Dataset: bin (GitHub, ryanhaynes01/Individual-Project). Classes: Dr Pepper, Monster original.

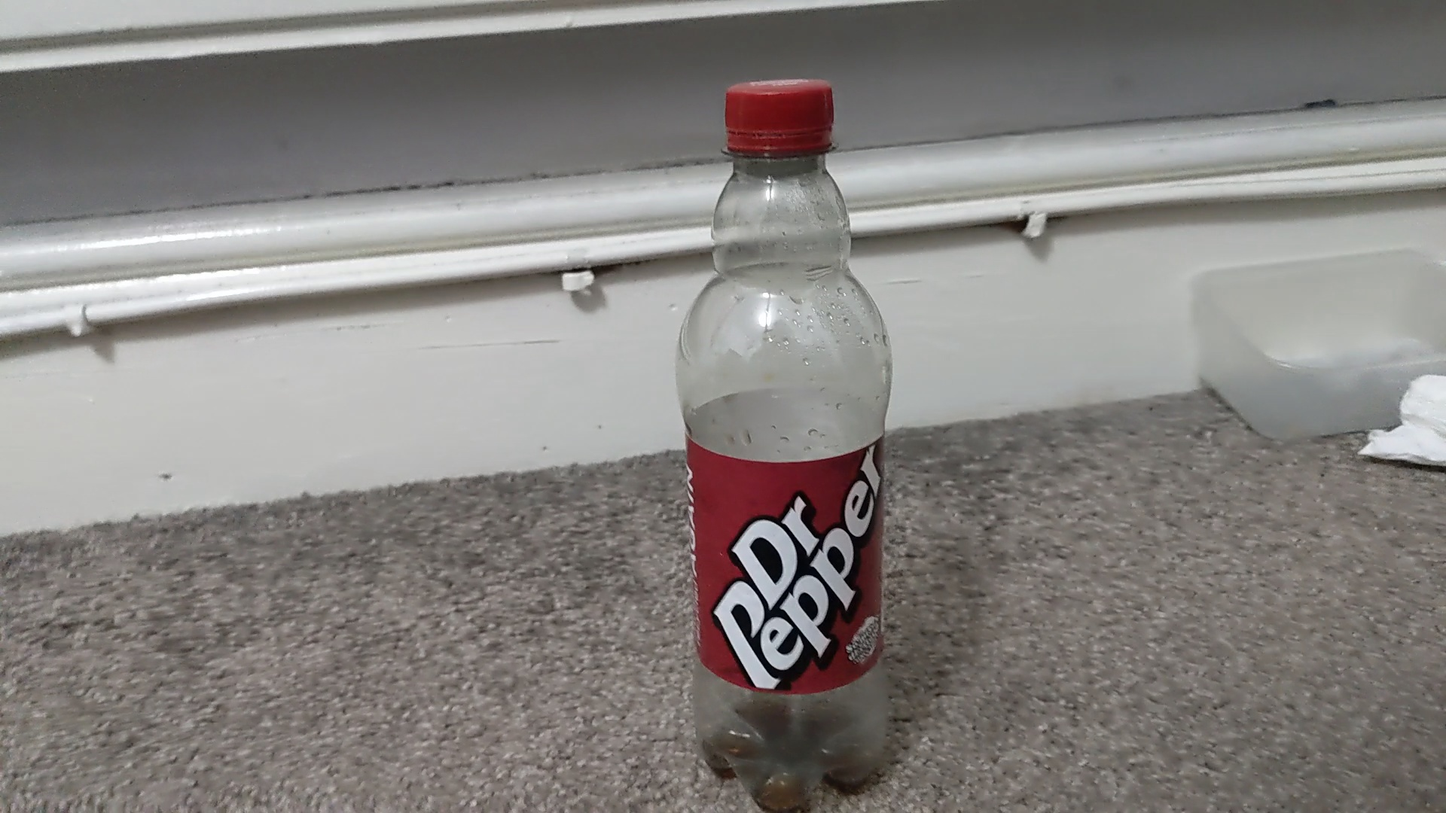
Label: Dr Pepper

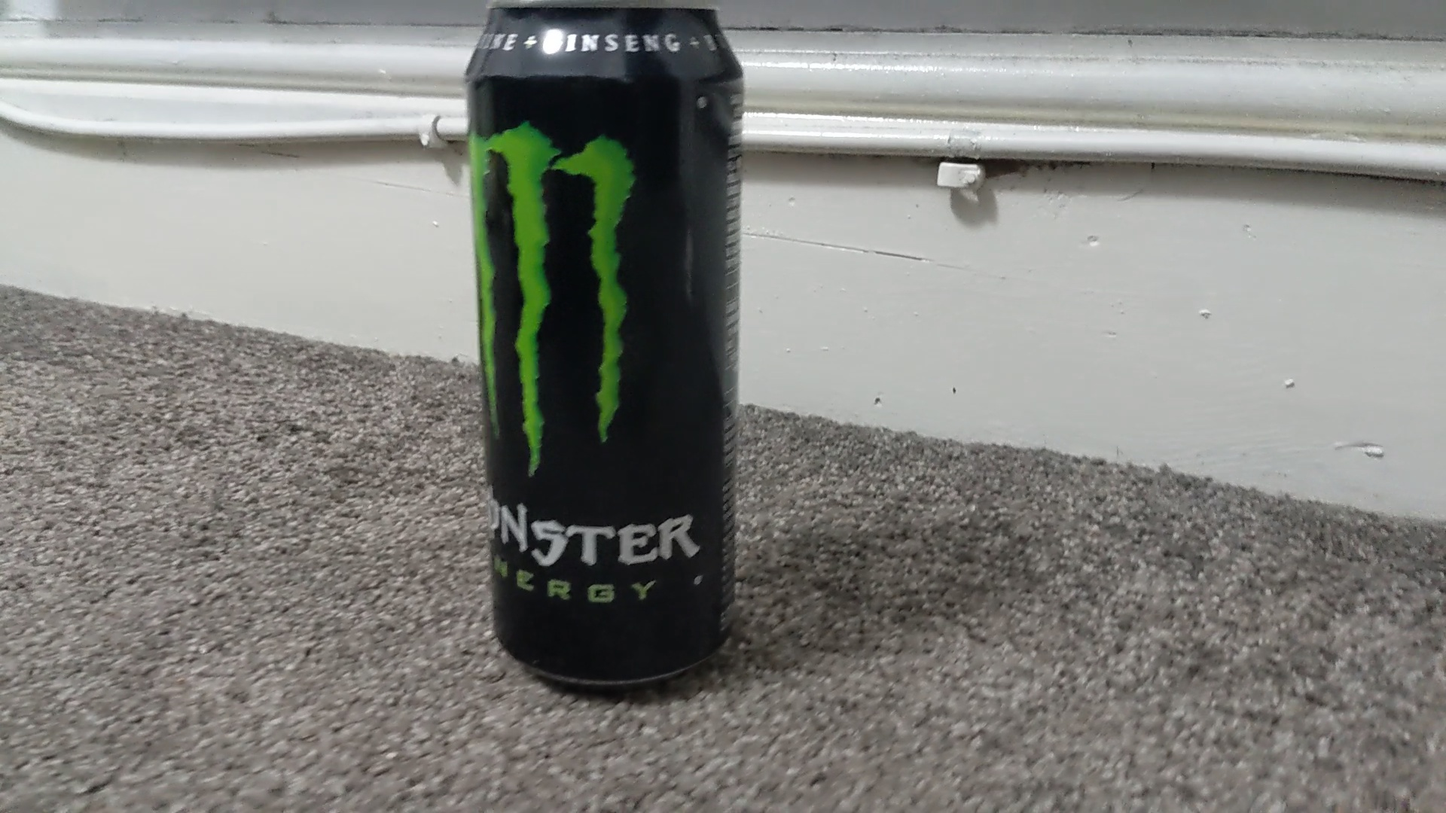
Label: Monster original

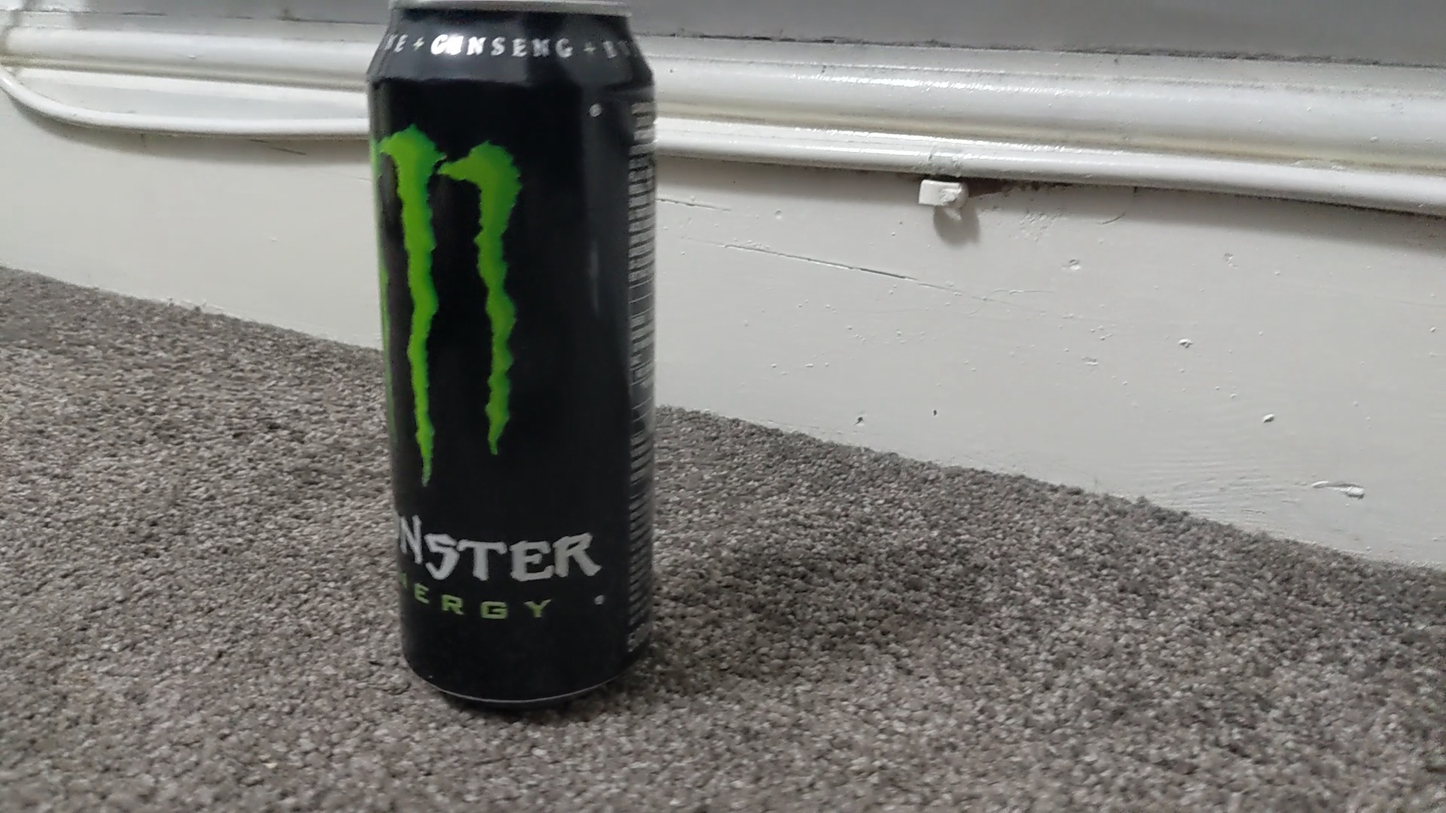
Label: Monster original

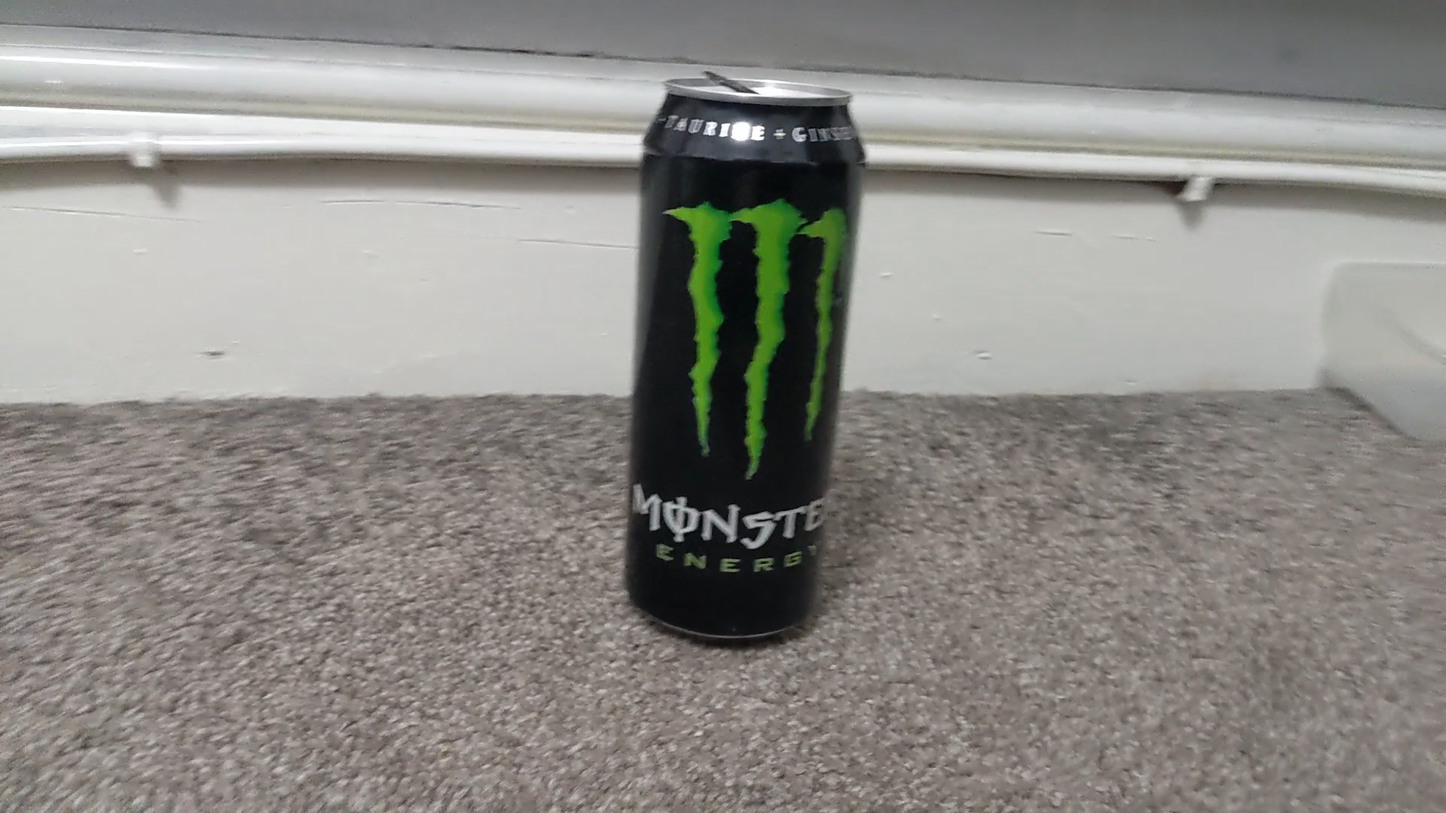
Label: Monster original

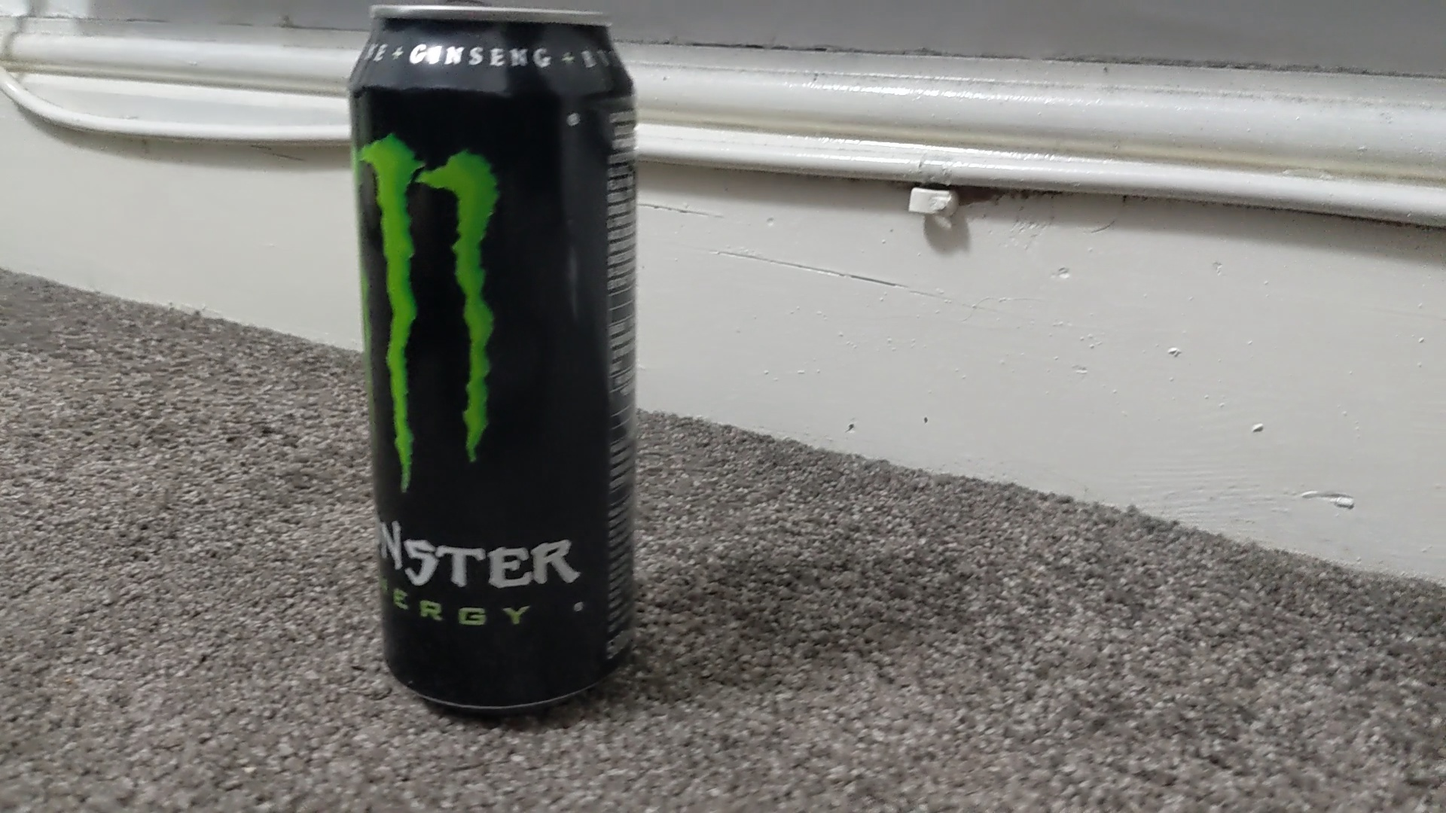
Label: Monster original

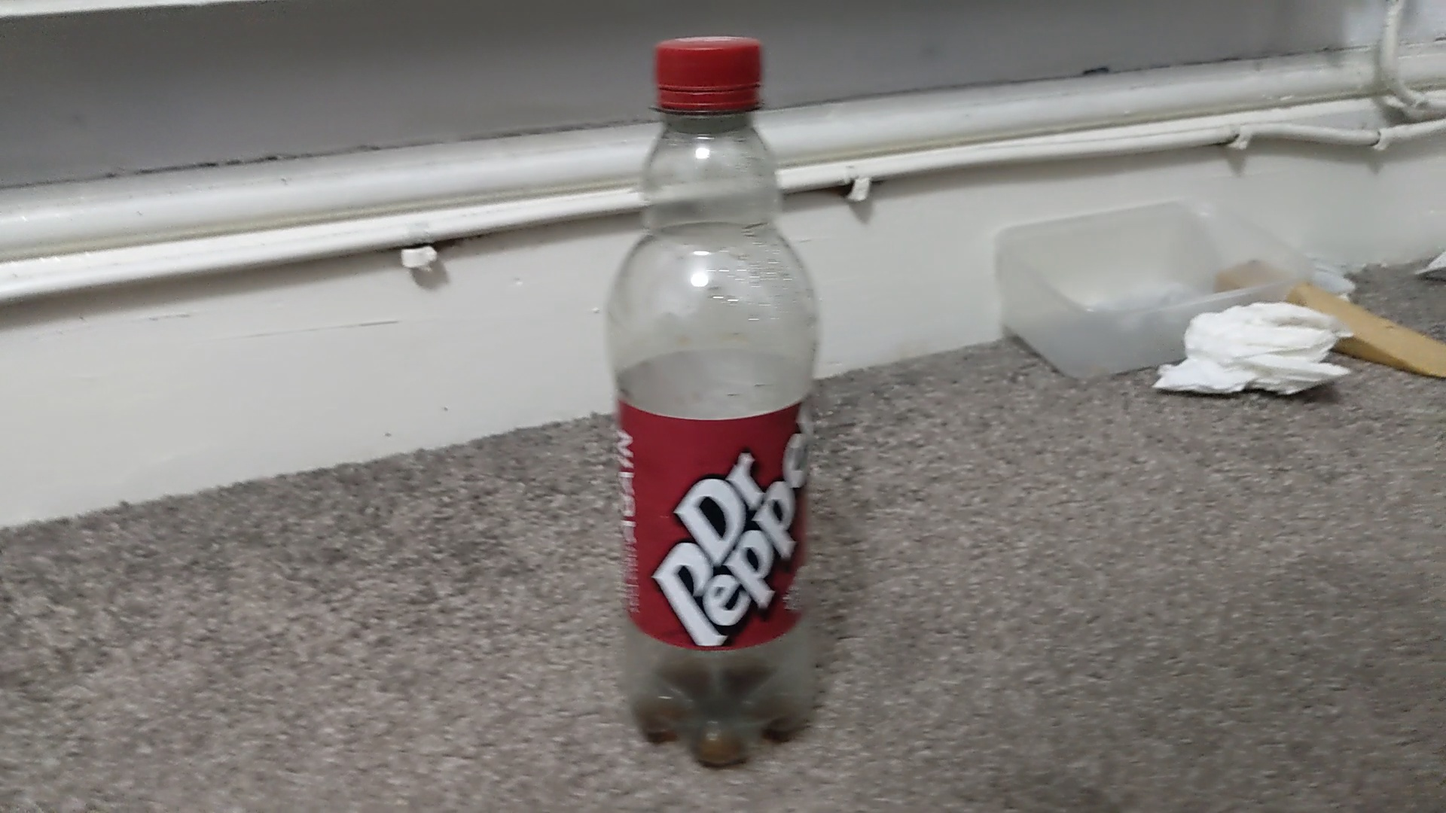
Label: Dr Pepper
